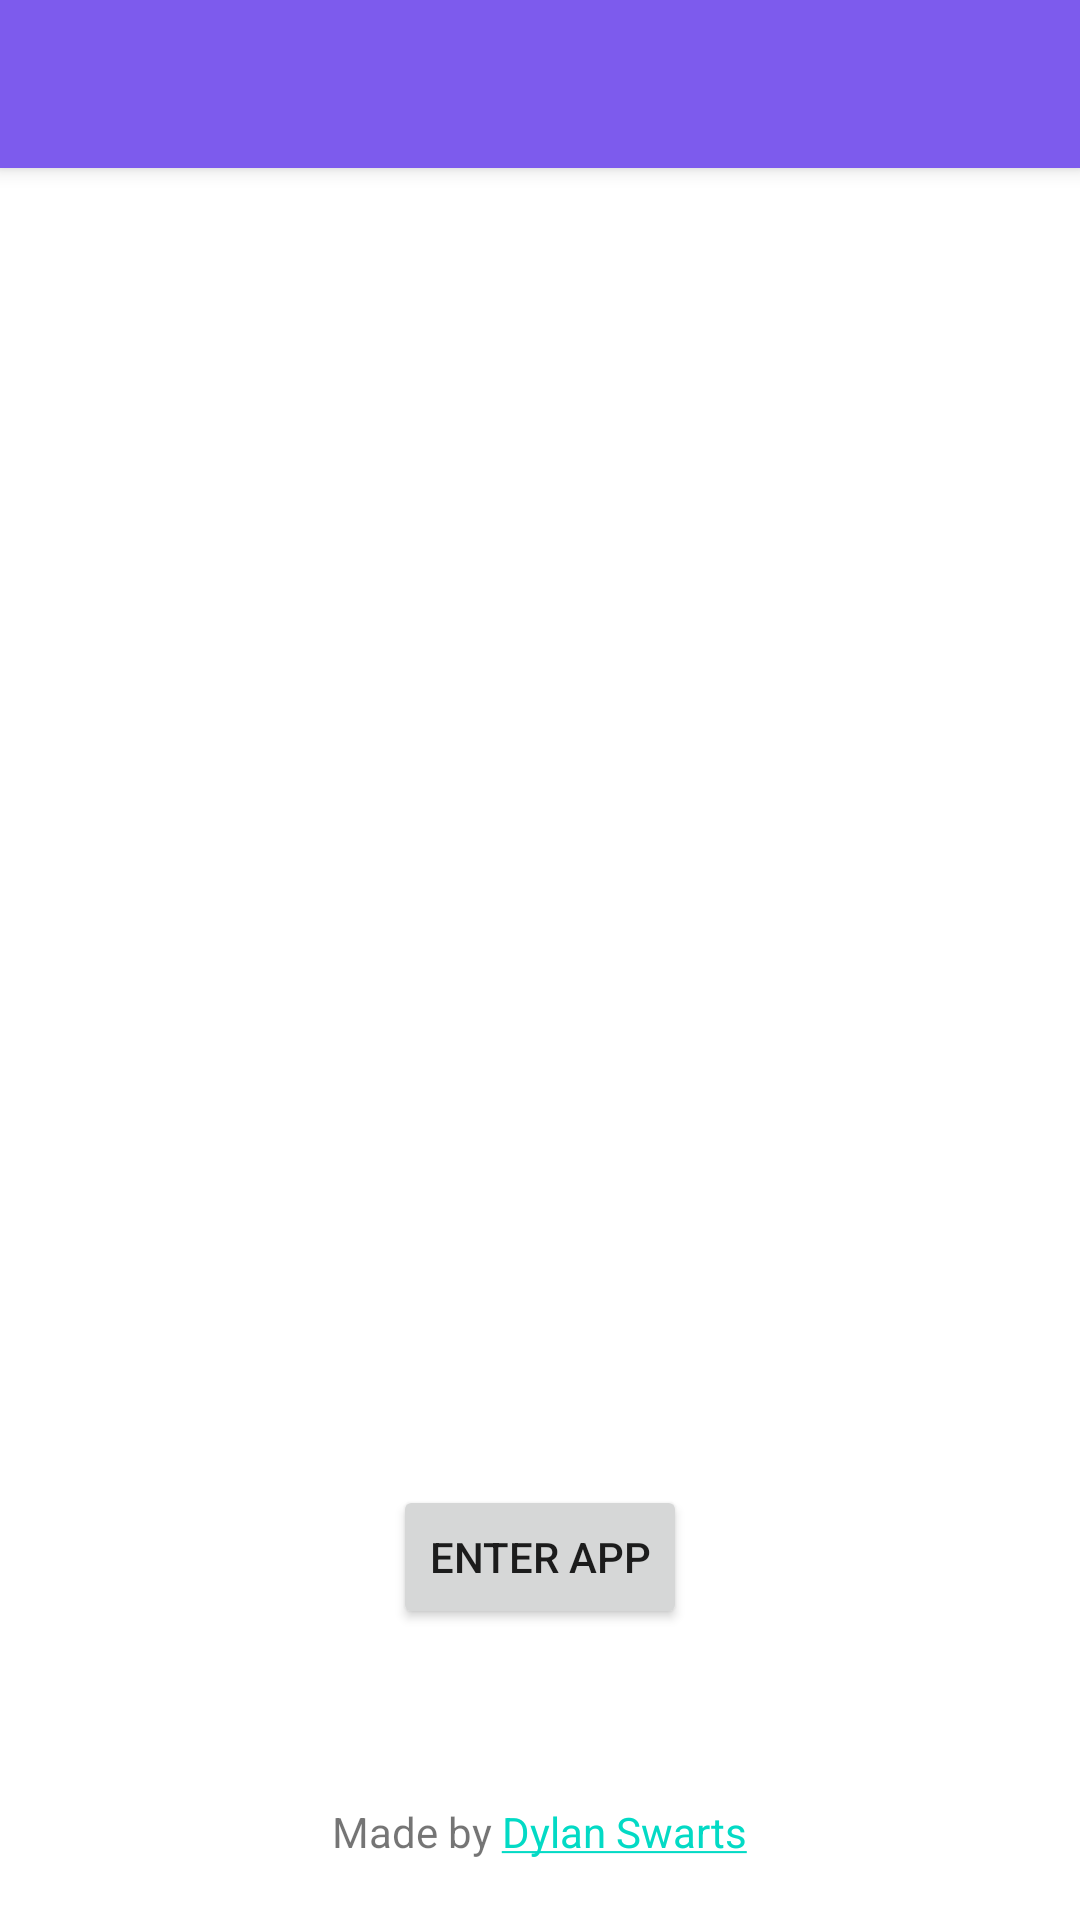

Write the Android layout XML for this screen, with the resource values it uses.
<!-- AndroidManifest.xml: application theme Theme.MBLDApp -->
<!-- res/layout/activity_homepage.xml -->
<?xml version="1.0" encoding="utf-8"?>
<RelativeLayout
    xmlns:android="http://schemas.android.com/apk/res/android"
    xmlns:app="http://schemas.android.com/apk/res-auto"
    xmlns:tools="http://schemas.android.com/tools"
    android:layout_width="match_parent"
    android:layout_height="match_parent"
    tools:context=".HomePage">

    <androidx.appcompat.widget.Toolbar
        android:layout_width="match_parent"
        android:layout_height="?attr/actionBarSize"
        android:id="@+id/my_toolbar"
        android:background="@color/obsidian_purple"
        android:elevation="4dp"
        android:theme="@style/Theme.MBLDApp"
        app:popupTheme="@style/ThemeOverlay.AppCompat.Light"
        app:layout_constraintTop_toTopOf="parent"
        app:layout_constraintLeft_toLeftOf="parent"
        />
    <Button
        android:id="@+id/btnEnterApp"
        android:layout_width="wrap_content"
        android:layout_height="wrap_content"
        android:onClick="onbtnEnterApp"
        android:text="Enter App"
        android:layout_centerHorizontal="true"
        android:layout_below="@id/imgLogo"
        />

    <Button
        android:id="@+id/btnTODO"
        android:layout_width="wrap_content"
        android:layout_height="wrap_content"
        android:layout_below="@+id/btnEnterApp"
        android:layout_centerHorizontal="true"
        android:onClick="onbtnTODOClicked"
        android:visibility="gone"
        android:text="About" />

    <ImageView
        android:id="@+id/imgLogo"
        android:layout_width="350dp"
        android:layout_height="350dp"
        android:layout_centerInParent="true"
        app:layout_constraintTop_toTopOf="parent"
        app:srcCompat="@drawable/app_logo"
        tools:layout_editor_absoluteX="98dp"
        tools:layout_editor_absoluteY="173dp" />

    <TextView
        android:layout_width="wrap_content"
        android:id="@+id/made_by_link"
        android:layout_height="wrap_content"
        android:layout_centerHorizontal="true"
        android:layout_alignParentBottom="true"
        android:layout_marginBottom="20dp"
        android:text="@string/made_by" />

</RelativeLayout>
<!-- resources referenced by this layout -->
<resources>
  <color name="obsidian_purple">#7d5bed</color>
  <string name="made_by">Made by <a href="https://www.worldcubeassociation.org/persons/2017SWAR03">Dylan Swarts</a></string>
  <style name="Theme.MBLDApp" parent="Theme.MaterialComponents.DayNight.DarkActionBar">
          
          <item name="colorPrimary">@color/purple_500</item>
          <item name="colorPrimaryVariant">@color/purple_700</item>
          <item name="colorOnPrimary">@color/white</item>
          
          <item name="colorSecondary">@color/teal_200</item>
          <item name="colorSecondaryVariant">@color/teal_700</item>
          <item name="colorOnSecondary">@color/black</item>
          
          <item name="android:statusBarColor" tools:targetApi="l">?attr/colorPrimaryVariant</item>
          
      </style>
  <color name="purple_500">#FF6200EE</color>
  <color name="purple_700">#FF3700B3</color>
  <color name="white">#FFFFFFFF</color>
  <color name="teal_200">#FF03DAC5</color>
  <color name="teal_700">#FF018786</color>
  <color name="black">#FF000000</color>
</resources>
